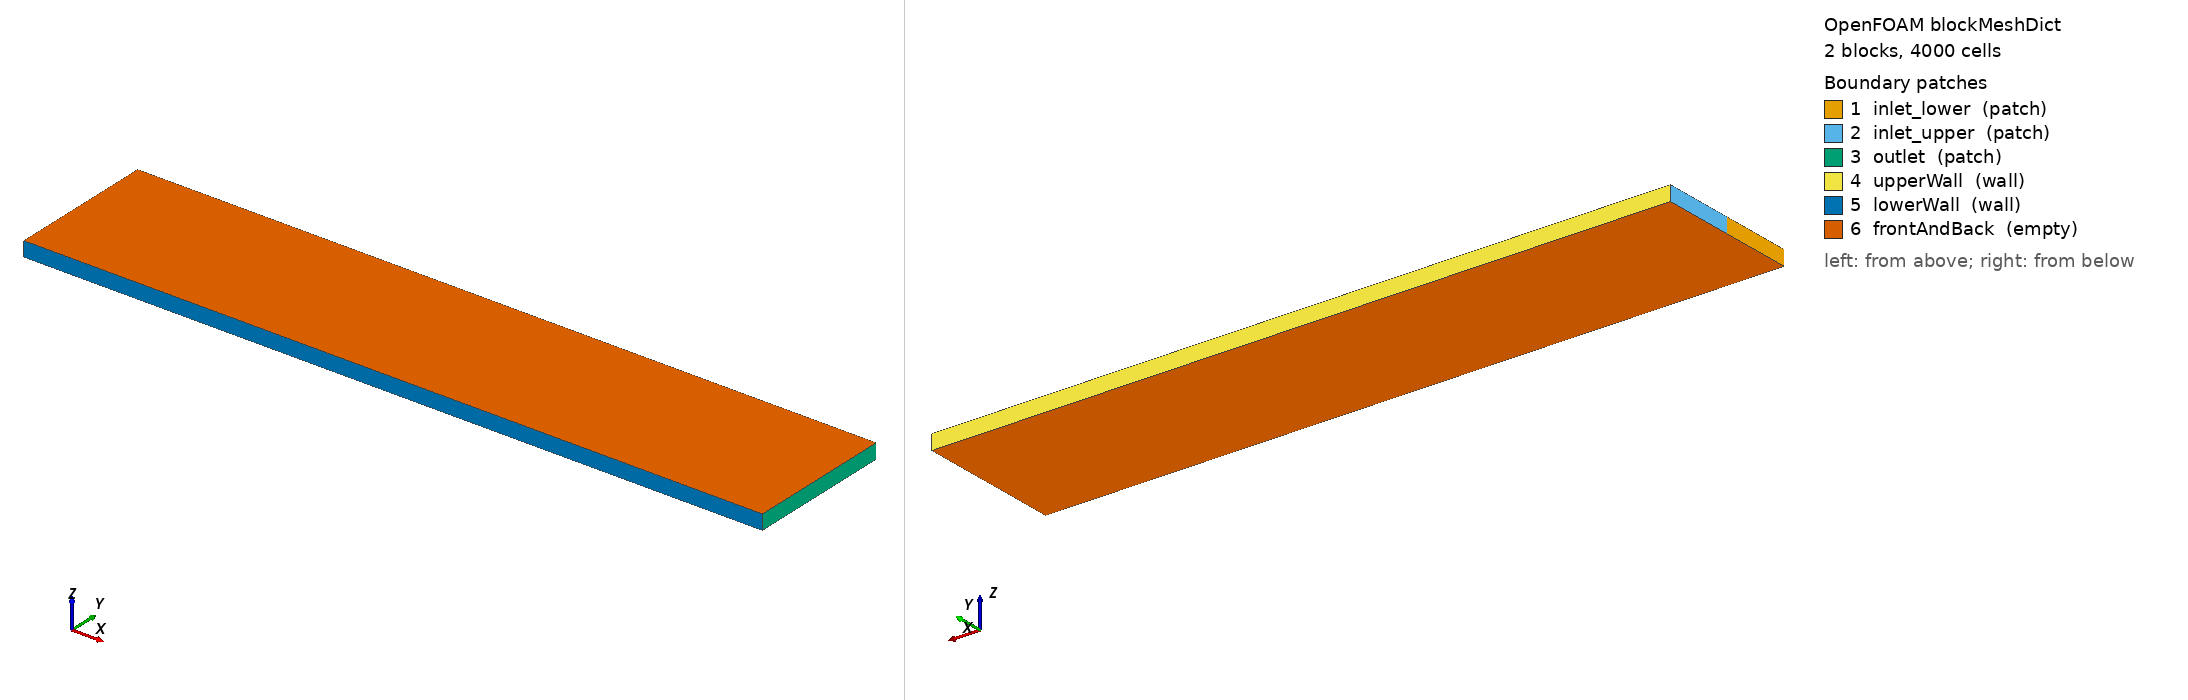

OpenFOAM case: the mesh blockMesh builds from blockMeshDict, 2 block(s), 4000 cells. Boundary patches (legend numbers): 1 inlet_lower (patch), 2 inlet_upper (patch), 3 outlet (patch), 4 upperWall (wall), 5 lowerWall (wall), 6 frontAndBack (empty). Left view from above one corner, right view from below the opposite corner. Boundary conditions: 0 field file(s) under 0/; 0 of 6 drawn patches have an entry in a shipped field file.

=== system/blockMeshDict ===
/*--------------------------------*- C++ -*----------------------------------*\
  =========                 |
  \\      /  F ield         | OpenFOAM: The Open Source CFD Toolbox
   \\    /   O peration     | Website:  https://openfoam.org
    \\  /    A nd           | Version:  9
     \\/     M anipulation  |
\*---------------------------------------------------------------------------*/
FoamFile
{
    version     2.0;
    format      ascii;
    class       dictionary;
    object      blockMeshDict;
}
// * * * * * * * * * * * * * * * * * * * * * * * * * * * * * * * * * * * * * //

convertToMeters 1;

vertices
(
    (0 0 0)       // 0: Bottom-left-back
    (5 0 0)       // 1: Bottom-right-back
    (5 1 0)       // 2: Top-right-back
    (0 1 0)       // 3: Top-left-back
    (0 0.5 0)     // 4: Mid-left-back (Inlet split point)
    (5 0.5 0)     // 5: Mid-right-back

    (0 0 0.1)     // 6: Bottom-left-front
    (5 0 0.1)     // 7: Bottom-right-front
    (5 1 0.1)     // 8: Top-right-front
    (0 1 0.1)     // 9: Top-left-front
    (0 0.5 0.1)   // 10: Mid-left-front
    (5 0.5 0.1)   // 11: Mid-right-front
);

blocks
(
    // Lower block
    hex (0 1 5 4 6 7 11 10) (100 20 1) simpleGrading (1 1 1)
    // Upper block
    hex (4 5 2 3 10 11 8 9) (100 20 1) simpleGrading (1 1 1)
);

edges
(
);

boundary
(
    inlet_lower
    {
        type patch;
        faces
        (
            (6 0 4 10)
        );
    }
    inlet_upper
    {
        type patch;
        faces
        (
            (10 4 3 9)
        );
    }
    outlet
    {
        type patch;
        faces
        (
            (1 7 11 5)
            (5 11 8 2)
        );
    }
    upperWall
    {
        type wall;
        faces
        (
            (3 2 8 9)
        );
    }
    lowerWall
    {
        type wall;
        faces
        (
            (0 6 7 1)
        );
    }
    frontAndBack
    {
        type empty;
        faces
        (
            (0 4 5 1) // Lower block back
            (4 3 2 5) // Upper block back
            (6 7 11 10) // Lower block front
            (10 11 8 9) // Upper block front
        );
    }
);

mergePatchPairs
(
);

// ************************************************************************* //


=== system/controlDict ===
/*--------------------------------*- C++ -*----------------------------------*\
| =========                 |                                                 |
| \\      /  F ield         | OpenFOAM: The Open Source CFD Toolbox           |
|  \\    /   O peration     | Version:  2.1.0                                 |
|   \\  /    A nd           | Web:      www.OpenFOAM.org                      |
|    \\/     M anipulation  |                                                 |
\*---------------------------------------------------------------------------*/
FoamFile
{
    version     2.0;
    format      ascii;
    class       dictionary;
    location    "system";
    object      controlDict;
}
// * * * * * * * * * * * * * * * * * * * * * * * * * * * * * * * * * * * * * //

application     fgmFoam;

startFrom       startTime;

startTime       0;

stopAt          endTime;

endTime         5;

deltaT          1e-3;

writeControl    adjustableRunTime;

writeInterval   1;

purgeWrite      0;

writeFormat     ascii;

writePrecision  6;

writeCompression off;

timeFormat      general;

timePrecision   6;

runTimeModifiable true;

// ************************************************************************* //
